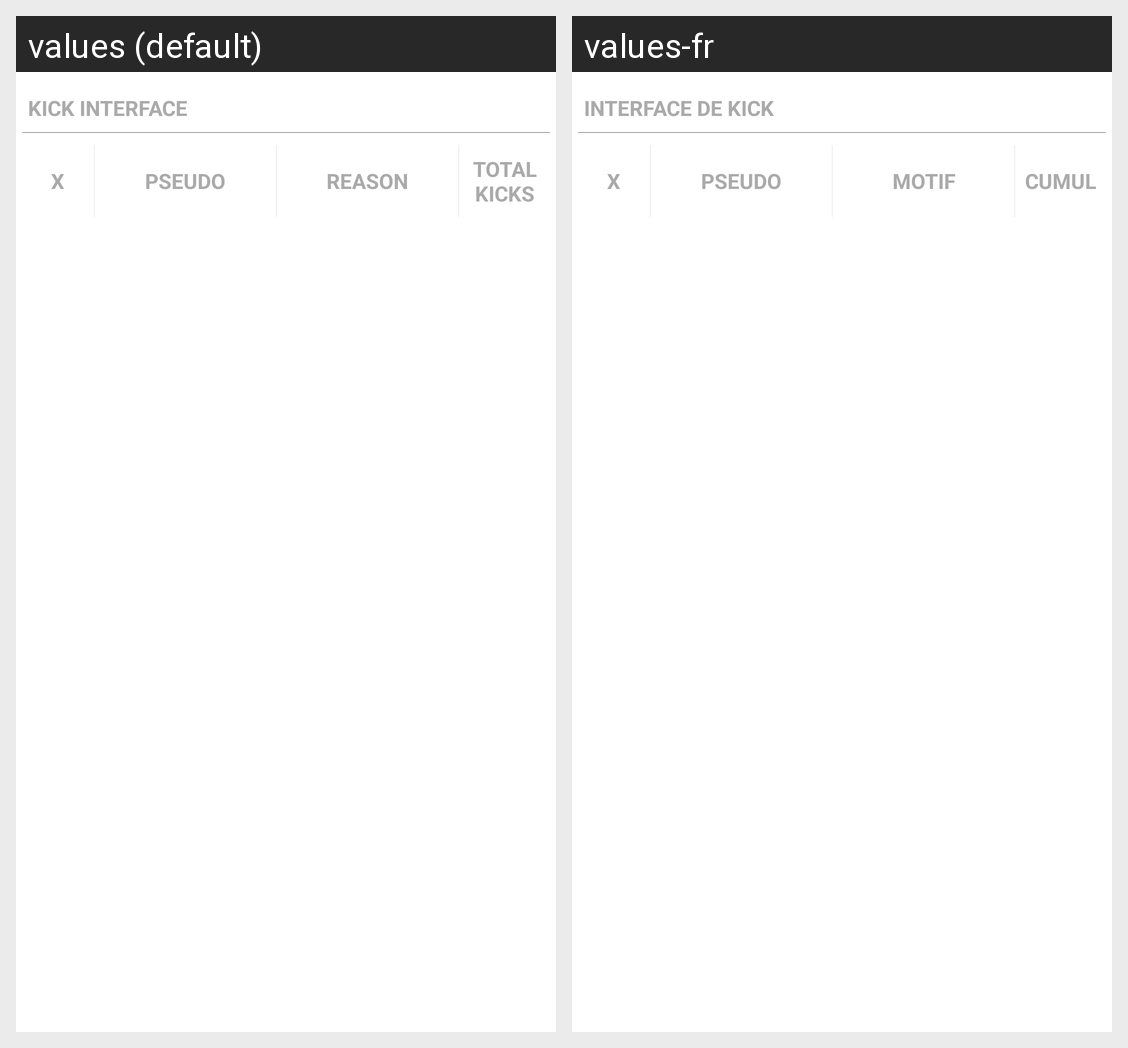

The Android screen above is rendered under two locales of the same app. Produce the string resources it draws, with the default and per-locale values.
Android screen res/layout/kick_interface.xml rendered under 2 locales, left to right: values (default), values-fr. Device: Nexus 5 (rendered at 1080×1920; each locale shown at half size, 540×960, under a caption strip naming it); theme Theme.MaterialComponents.DayNight.NoActionBar.
Strings drawn on this screen, with the default value and each locale's value (text and hints the layout hard-codes, and strings that could not be matched under every locale, appear in the picture but are not listed):

kickInterface
  values: KICK INTERFACE
  values-fr: INTERFACE DE KICK

pseudo
  values: PSEUDO
  values-fr: PSEUDO

reason
  values: REASON
  values-fr: MOTIF

totalKicks
  values: TOTAL KICKS
  values-fr: CUMUL
